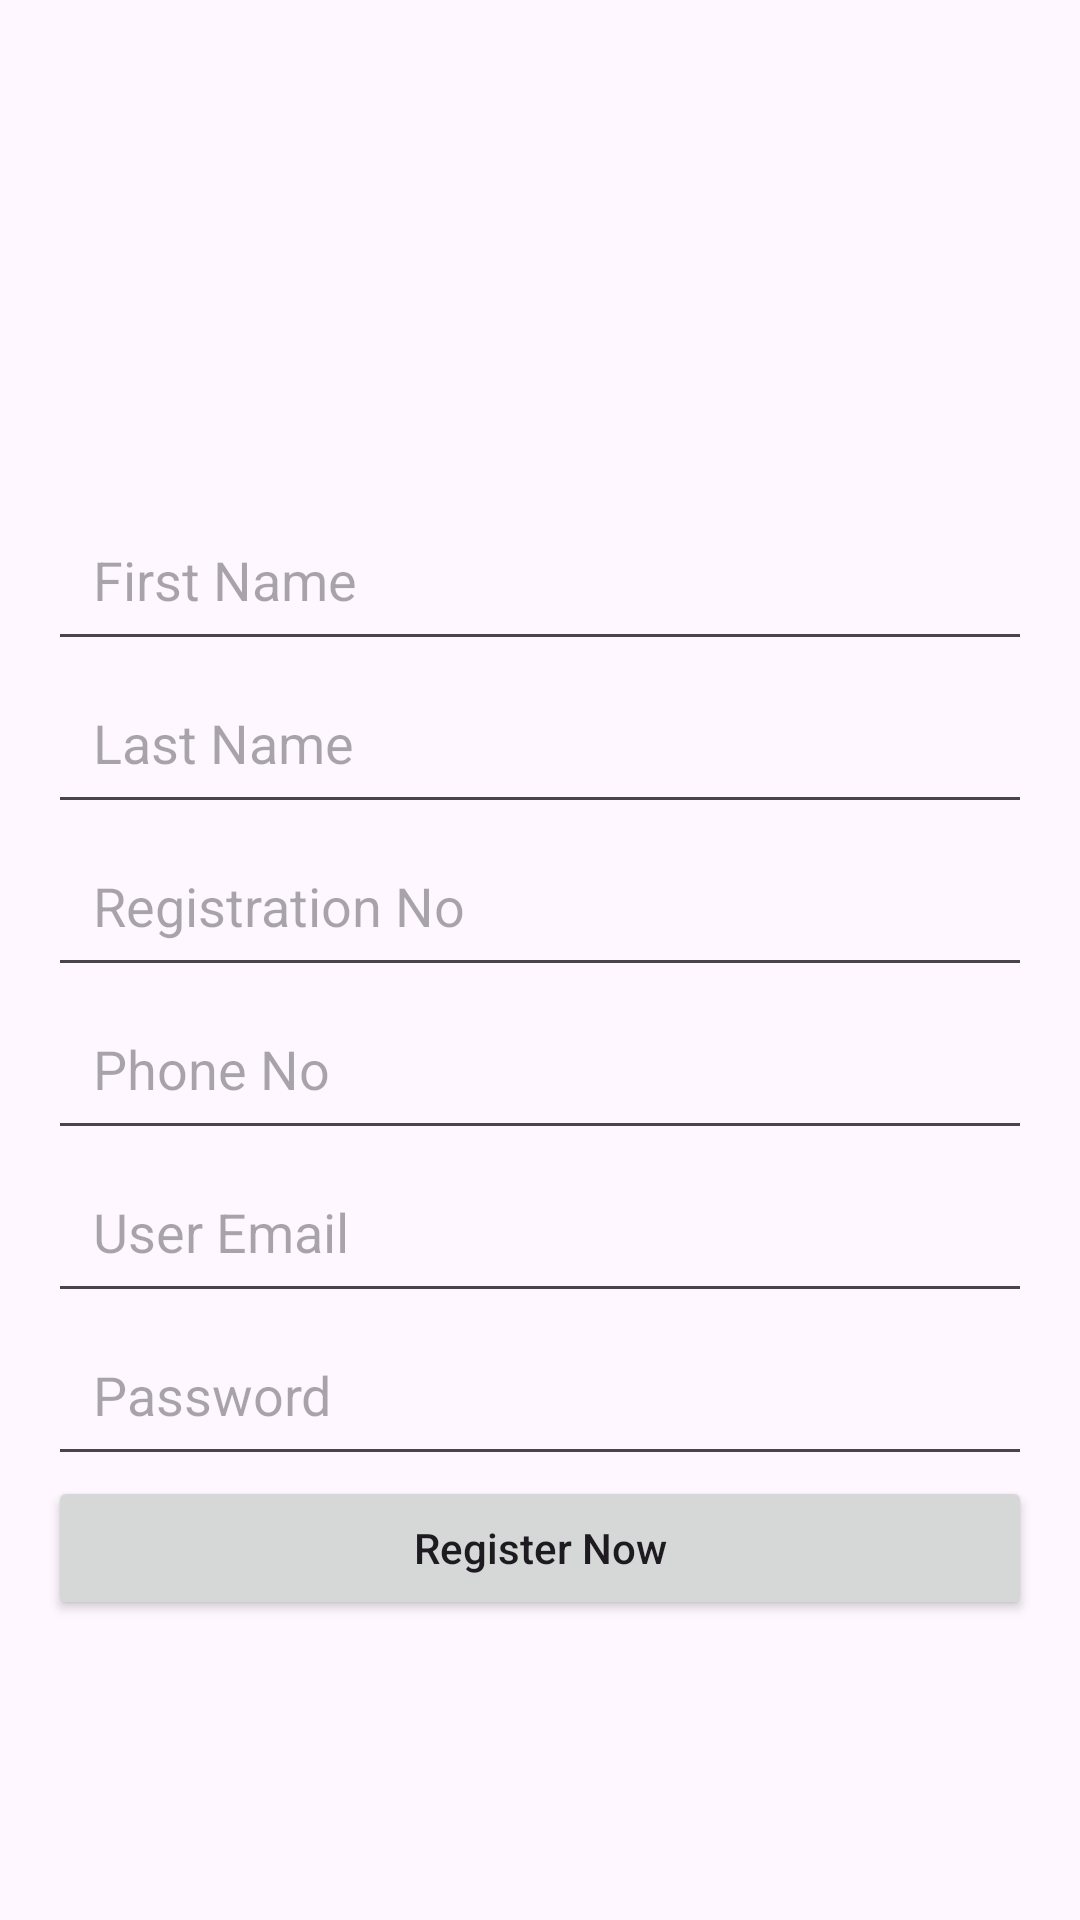

Android layout source for this screen:
<!-- AndroidManifest.xml: application theme Theme.JU_CSE_SHORT_CIRCUIT -->
<!-- res/layout/activity_signup.xml -->
<LinearLayout
    xmlns:android="http://schemas.android.com/apk/res/android"
    android:layout_width="match_parent"
    android:layout_height="match_parent"
    android:orientation="vertical"
    android:padding="16dp">

    <ImageView
        android:id="@+id/imageViewLogo"
        android:layout_width="150dp"
        android:layout_height="150dp"
        android:layout_gravity="center_horizontal"
        android:src="@drawable/contact"
        android:contentDescription="Log in " />

    <EditText
        android:id="@+id/firstnameid"
        android:layout_width="match_parent"
        android:layout_height="wrap_content"
        android:hint="First Name"
        android:inputType="text"
        android:padding="15dp" />

    <EditText
        android:id="@+id/lastnameid"
        android:layout_width="match_parent"
        android:layout_height="wrap_content"
        android:hint="Last Name"
        android:inputType="text"
        android:padding="15dp" />

    <EditText
        android:id="@+id/reg_id"
        android:layout_width="match_parent"
        android:layout_height="wrap_content"
        android:hint="Registration No"
        android:inputType="text"
        android:padding="15dp" />

    <EditText
        android:id="@+id/phone_id"
        android:layout_width="match_parent"
        android:layout_height="wrap_content"
        android:hint="Phone No"
        android:inputType="text"
        android:padding="15dp" />


    <EditText
        android:id="@+id/userid11"
        android:layout_width="match_parent"
        android:layout_height="wrap_content"
        android:hint="User Email"
        android:inputType="textEmailAddress"
        android:padding="15dp" />

    <EditText
        android:id="@+id/passwordid11"
        android:layout_width="match_parent"
        android:layout_height="wrap_content"
        android:hint="Password"
        android:inputType="textPassword"
        android:padding="15dp" />



    <Button
        android:id="@+id/signupid11"
        android:layout_width="match_parent"
        android:layout_height="wrap_content"
        android:text="Register Now"
        android:textAllCaps="false"
        />



</LinearLayout>
<!-- resources referenced by this layout -->
<resources>
  <style name="Theme.JU_CSE_SHORT_CIRCUIT" parent="Base.Theme.JU_CSE_SHORT_CIRCUIT" />
  <style name="Base.Theme.JU_CSE_SHORT_CIRCUIT" parent="Theme.Material3.DayNight.NoActionBar">
          
          
      </style>
</resources>
